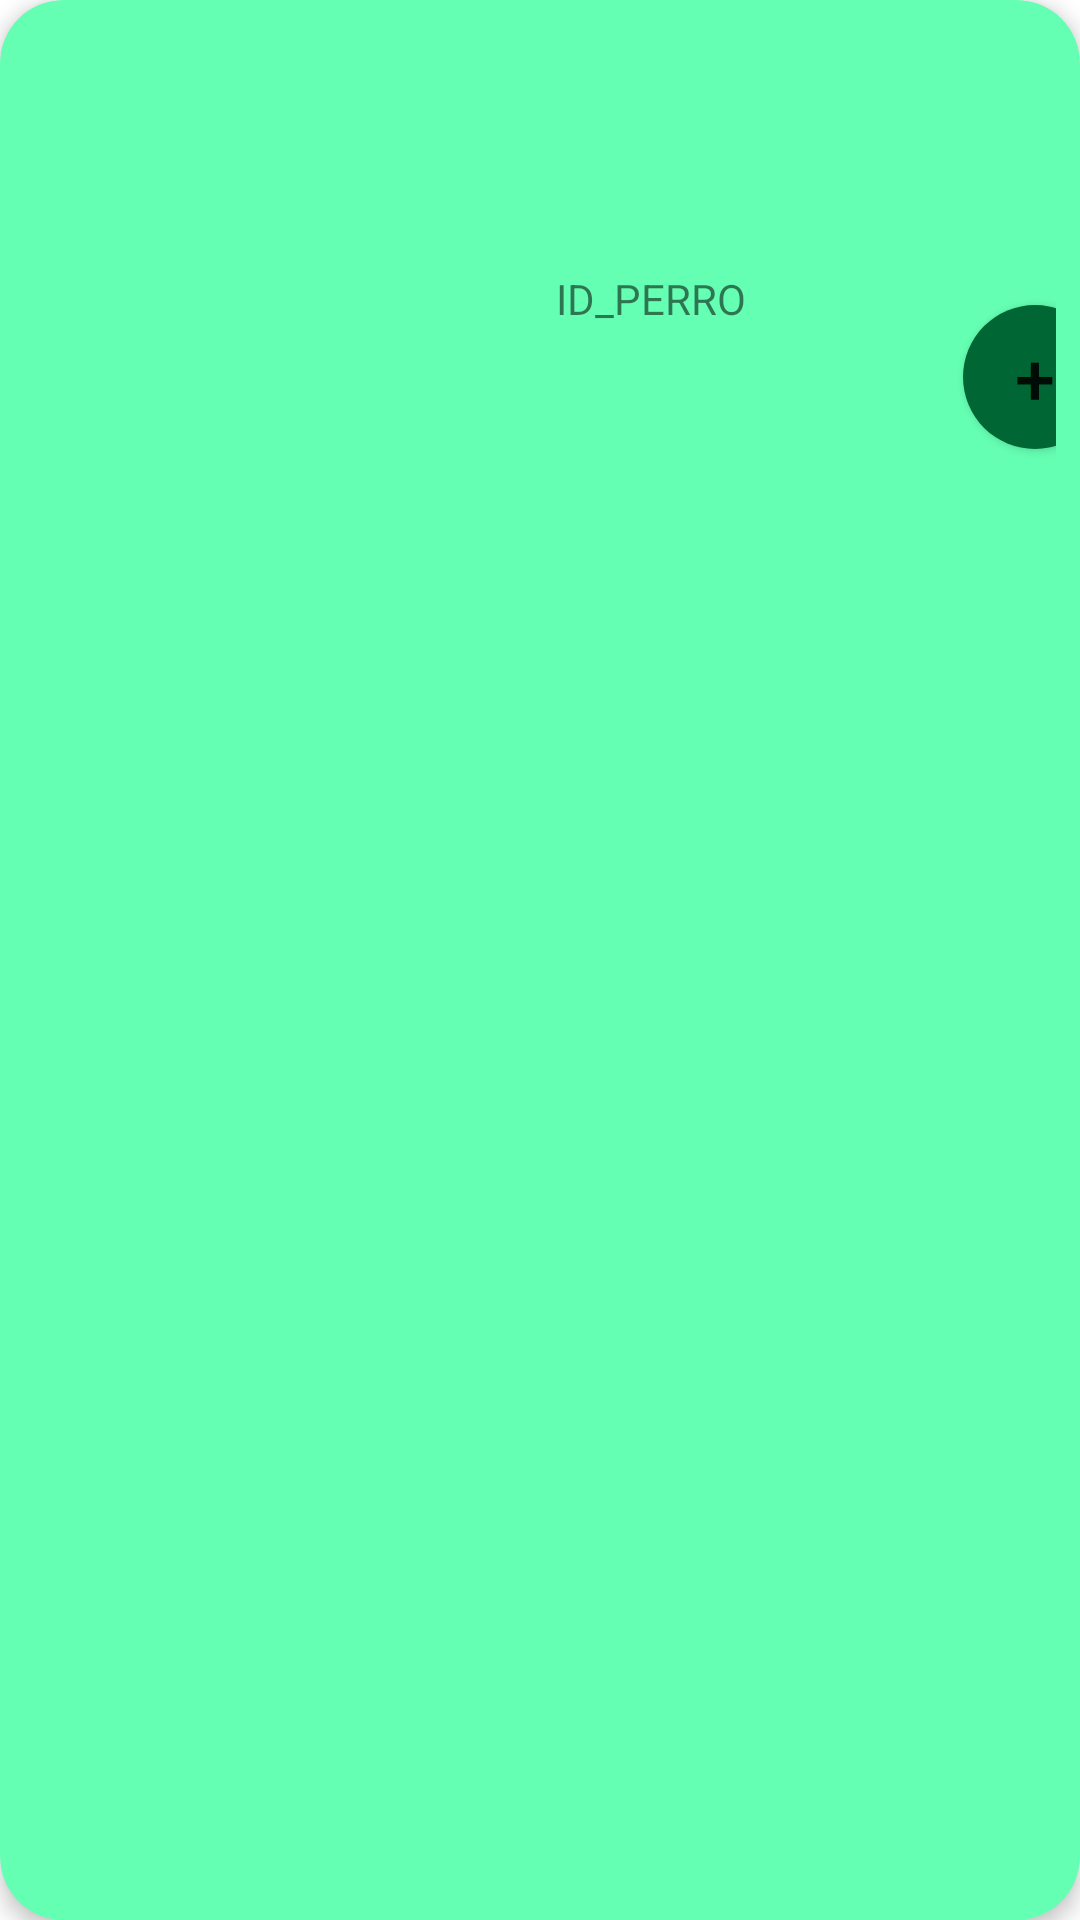

Here is an Android app screen rendered from its layout file. Give the layout XML and the strings, colors and styles it references.
<!-- AndroidManifest.xml: application theme Theme.PetPetPet -->
<!-- res/layout/viewholder_mascota.xml -->
<?xml version="1.0" encoding="utf-8"?>
<androidx.cardview.widget.CardView xmlns:android="http://schemas.android.com/apk/res/android"
    xmlns:app="http://schemas.android.com/apk/res-auto"
    android:layout_width="match_parent"
    android:layout_height="wrap_content"
    xmlns:tools="http://schemas.android.com/tools"
    android:layout_margin="8dp"
    app:cardCornerRadius="21dp"
    app:cardElevation="4dp"
    app:cardBackgroundColor="@color/verdeClaro">

    <androidx.constraintlayout.widget.ConstraintLayout
        android:layout_width="match_parent"
        android:layout_height="wrap_content"
        android:padding="8dp">

        <ImageView
            android:id="@+id/fotito"
            android:layout_width="150dp"
            android:layout_height="150dp"
            app:layout_constraintStart_toStartOf="parent"
            app:layout_constraintTop_toTopOf="parent" />

        <TextView
            android:id="@+id/nombrePerro"
            android:layout_width="wrap_content"
            android:layout_height="wrap_content"
            android:layout_marginTop="40dp"
            android:textColor="@color/black"
            android:textSize="20sp"
            android:textStyle="bold"
            app:layout_constraintEnd_toEndOf="parent"
            app:layout_constraintHorizontal_bias="0.16"
            app:layout_constraintStart_toEndOf="@id/fotito"
            app:layout_constraintTop_toTopOf="parent"
            tools:text="Nombre" />

        <TextView
            android:id="@+id/identificadorPerro"
            android:layout_width="wrap_content"
            android:layout_height="wrap_content"
            android:text="@string/ID_PERRO"
            app:layout_constraintBottom_toBottomOf="parent"
            app:layout_constraintEnd_toEndOf="parent"
            app:layout_constraintHorizontal_bias="0.21"
            app:layout_constraintStart_toEndOf="@+id/fotito"
            app:layout_constraintTop_toTopOf="parent"
            app:layout_constraintVertical_bias="0.625" />

        <Button
            android:id="@+id/btnVerAnimal"
            android:layout_width="48dp"
            android:layout_height="wrap_content"
            android:layout_marginStart="313dp"
            android:text="@string/verAnimal"
            android:textSize="24dp"
            android:background="@drawable/button_rounded"
            app:layout_constraintBottom_toBottomOf="parent"
            app:layout_constraintEnd_toEndOf="parent"
            app:layout_constraintHorizontal_bias="0.0"
            app:layout_constraintStart_toStartOf="@+id/fotito"
            app:layout_constraintTop_toTopOf="parent"
            app:layout_constraintVertical_bias="0.918" />

    </androidx.constraintlayout.widget.ConstraintLayout>

</androidx.cardview.widget.CardView>
<!-- resources referenced by this layout -->
<resources>
  <color name="black">#FF000000</color>
  <color name="verdeClaro">#FF65ffb3</color>
  <!-- drawable button_rounded (drawable) -->
  <?xml version="1.0" encoding="utf-8"?>
  <shape xmlns:android="http://schemas.android.com/apk/res/android">
      <solid android:color="#FF006633"/> 
      <corners android:radius="24dp"/> 
  </shape>
  <string name="ID_PERRO">ID_PERRO</string>
  <string name="verAnimal">+</string>
  <style name="Theme.PetPetPet" parent="Theme.MaterialComponents.DayNight.DarkActionBar">
          
          <item name="colorPrimary">@color/darkGreen</item>
          <item name="colorPrimaryVariant">@color/black</item>
          <item name="colorOnPrimary">@color/white</item>
          
          <item name="colorSecondary">@color/teal_200</item>
          <item name="colorSecondaryVariant">@color/teal_700</item>
          <item name="colorOnSecondary">@color/black</item>
          
          <item name="android:statusBarColor">@color/black</item>
          
      </style>
  <color name="darkGreen">#FF006633</color>
  <color name="white">#FFFFFFFF</color>
  <color name="teal_200">#FF03DAC5</color>
  <color name="teal_700">#FF018786</color>
</resources>
